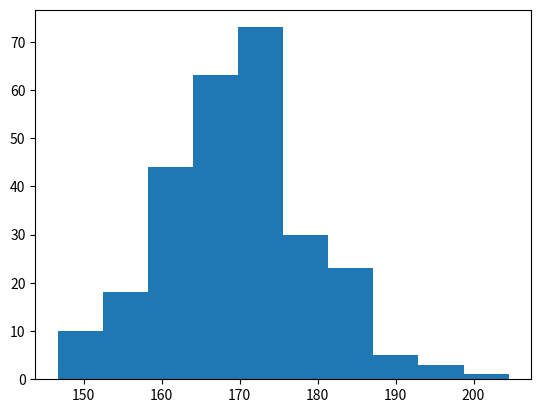

Generate this figure with matplotlib:
import matplotlib.pyplot as plt
import numpy as np

x = np.random.normal(170, 10, 270);

plt.hist(x);
plt.show();
